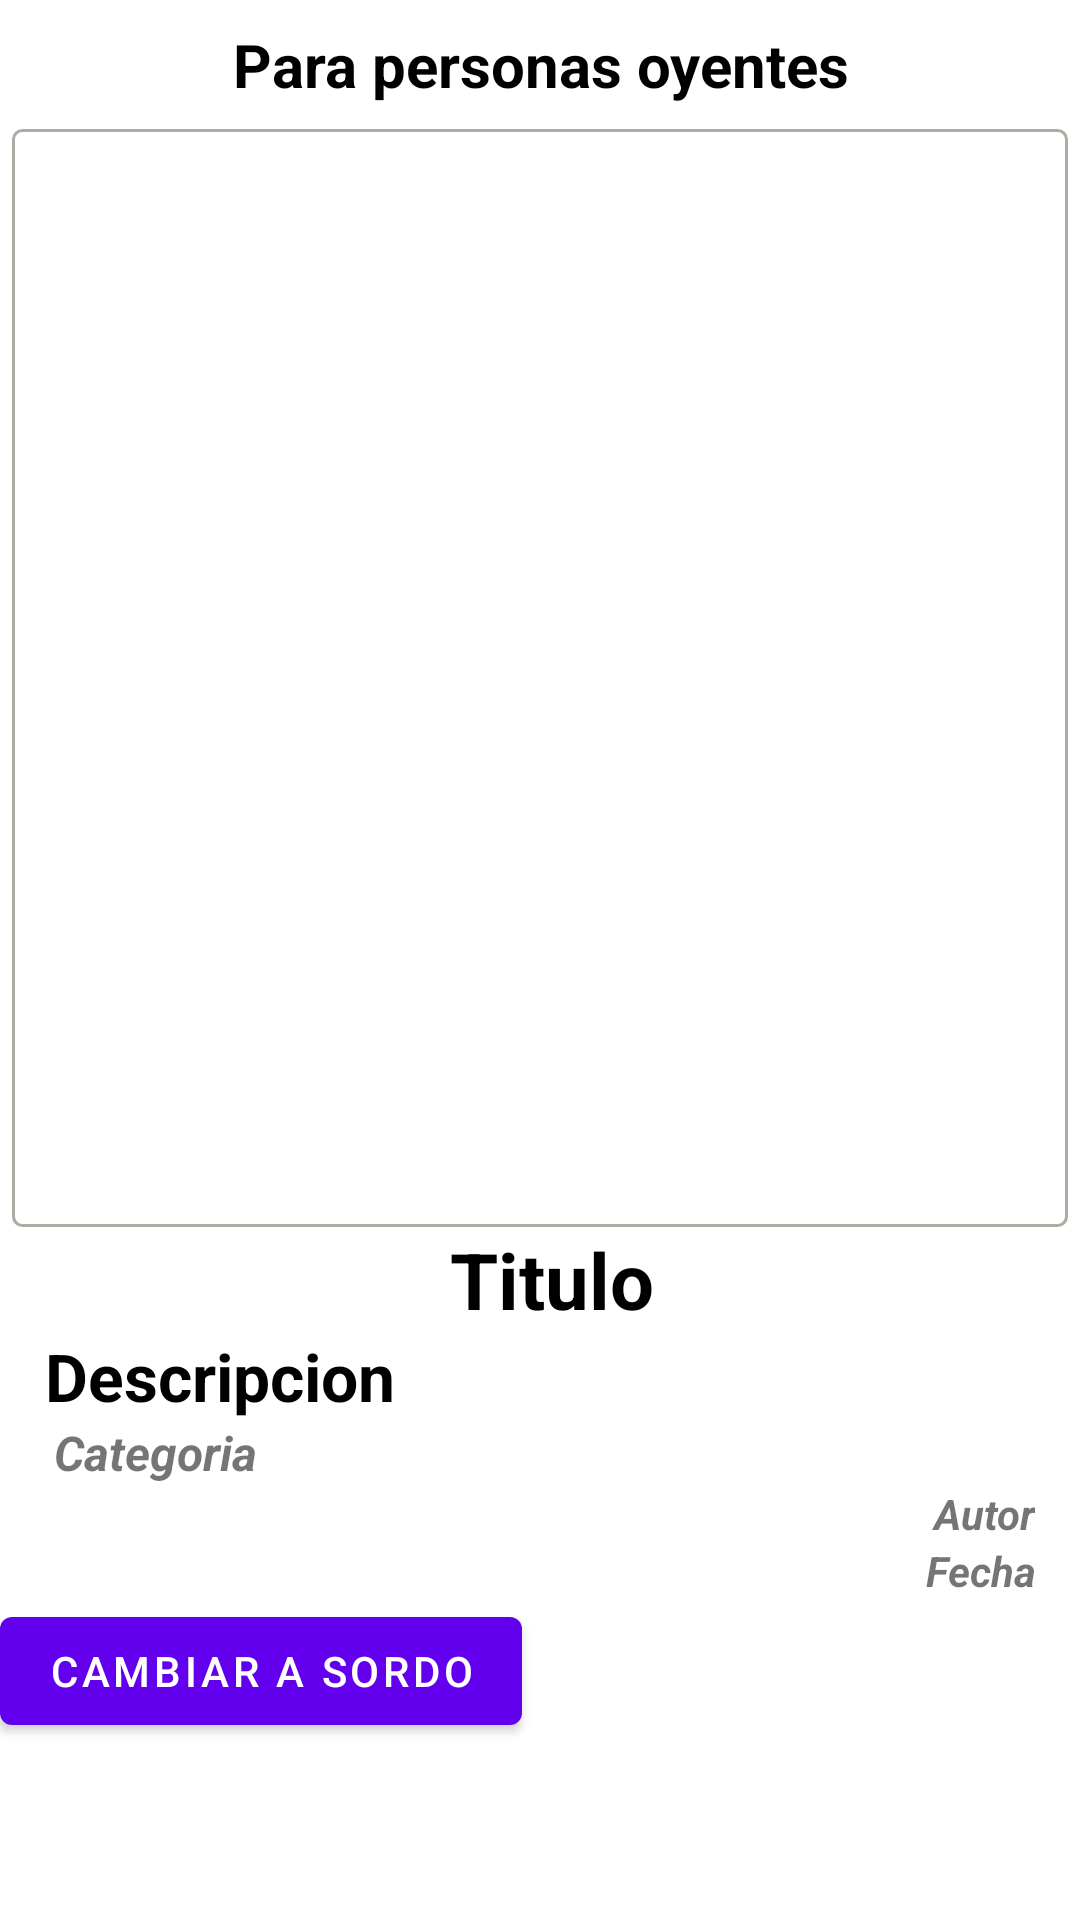

Reconstruct the res/layout file that produces this screen, plus the resources it refers to.
<!-- AndroidManifest.xml: activity theme Theme.InterpreteAppJavaV72 -->
<!-- res/layout/activity_modulo_normal_ver_item.xml -->
<?xml version="1.0" encoding="utf-8"?>
<ScrollView xmlns:android="http://schemas.android.com/apk/res/android"
    xmlns:app="http://schemas.android.com/apk/res-auto"
    xmlns:tools="http://schemas.android.com/tools"
    android:layout_width="match_parent"
    android:layout_height="match_parent"
    android:orientation="vertical"
    tools:context=".ModuloNormalVerItemActivity">

    <LinearLayout
        android:layout_width="match_parent"
        android:layout_height="match_parent"
        android:orientation="vertical">

        <TextView
            android:id="@+id/tvTitulo"
            android:layout_width="match_parent"
            android:layout_height="wrap_content"
            android:layout_margin="8dp"
            android:layout_marginLeft="8dp"
            android:gravity="center_horizontal"
            android:text="Para personas oyentes"
            android:textColor="@color/black"
            android:textSize="20sp"
            android:textStyle="bold" />

        <ImageView
            android:id="@+id/imgItemDetail"
            android:layout_width="352dp"
            android:layout_height="366dp"
            android:layout_gravity="center"
            android:background="@drawable/background" />

        <TextView
            android:id="@+id/tvTituloNormalDetail"
            android:layout_width="match_parent"
            android:layout_height="wrap_content"
            android:layout_marginLeft="8dp"
            android:gravity="center_horizontal"
            android:text="Titulo"
            android:textColor="@color/black"
            android:textSize="26sp"
            android:textStyle="bold" />

        <TextView
            android:id="@+id/tvDescripcionNormalDetail"
            android:layout_width="match_parent"
            android:layout_height="wrap_content"
            android:layout_marginLeft="15dp"
            android:text="Descripcion"
            android:textColor="@color/black"
            android:textSize="22sp"
            android:textStyle="bold" />

        <TextView
            android:id="@+id/tvCategoriaDetail"
            android:layout_width="match_parent"
            android:layout_height="wrap_content"
            android:layout_marginLeft="18dp"
            android:gravity="left"
            android:text="Categoria"
            android:textSize="16sp"
            android:textStyle="bold|italic" />

        <TextView
            android:id="@+id/tvAutorDetail"
            android:layout_width="match_parent"
            android:layout_height="wrap_content"
            android:layout_marginRight="15dp"
            android:gravity="right"
            android:text="Autor"
            android:textSize="14sp"
            android:textStyle="bold|italic" />

        <TextView
            android:id="@+id/tvFechaDetail"
            android:layout_width="match_parent"
            android:layout_height="wrap_content"
            android:layout_marginRight="15dp"
            android:gravity="right"
            android:text="Fecha"
            android:textSize="14sp"
            android:textStyle="bold|italic" />

        <Button
            android:id="@+id/botonCambio"
            android:layout_width="wrap_content"
            android:layout_height="wrap_content"
            android:onClick="pulsarCambio"
            android:text="Cambiar a sordo" />


    </LinearLayout>


</ScrollView>
<!-- resources referenced by this layout -->
<resources>
  <!-- drawable background (drawable) -->
  <?xml version="1.0" encoding="utf-8"?>
  <shape xmlns:android="http://schemas.android.com/apk/res/android">
      <stroke android:color="#A8AEA1" android:width="1dp"/>
      <solid android:color="#00000000"/>
      <corners android:radius="3dp"/>
  </shape>
  <style name="Theme.InterpreteAppJavaV72" parent="Theme.MaterialComponents.DayNight.NoActionBar">
          
          <item name="colorPrimary">@color/purple_500</item>
          <item name="colorPrimaryVariant">@color/purple_700</item>
          <item name="colorOnPrimary">@color/white</item>
          
          <item name="colorSecondary">@color/teal_200</item>
          <item name="colorSecondaryVariant">@color/teal_700</item>
          <item name="colorOnSecondary">@color/black</item>
          
          <item name="android:statusBarColor">?attr/colorPrimaryVariant</item>
          
      </style>
  <!-- not gathered from this repository: default colours our renderer supplied (Android Studio template values) -->
  <color name="purple_500">#FF6200EE</color>
  <color name="purple_700">#FF3700B3</color>
  <color name="teal_200">#FF03DAC5</color>
  <color name="teal_700">#FF018786</color>
  <color name="black">#FF000000</color>
  <color name="white">#FFFFFFFF</color>
</resources>
